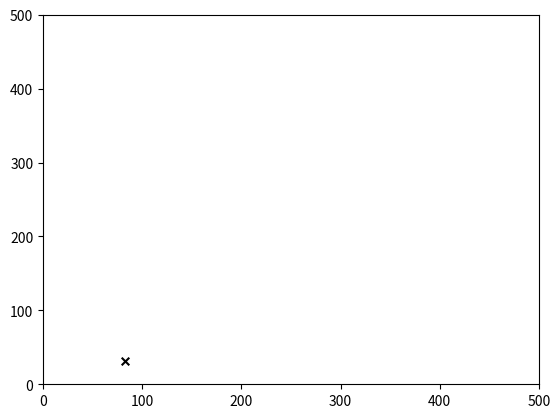
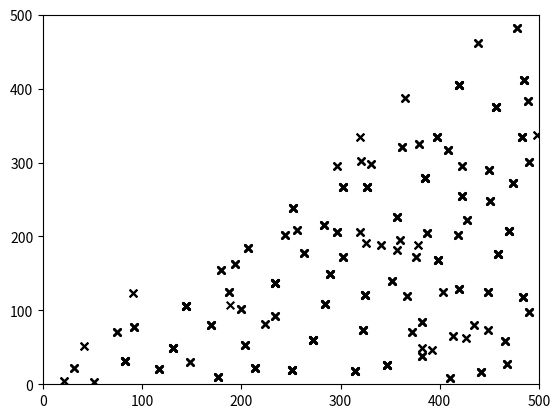
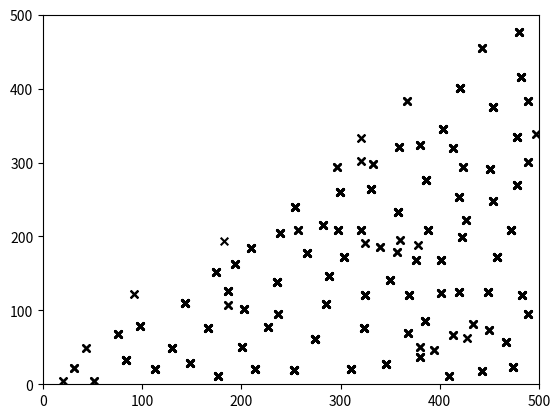
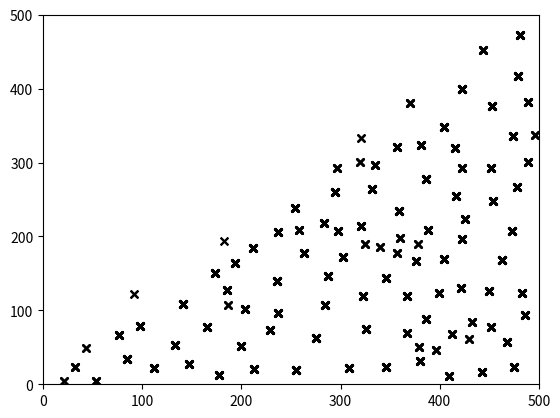
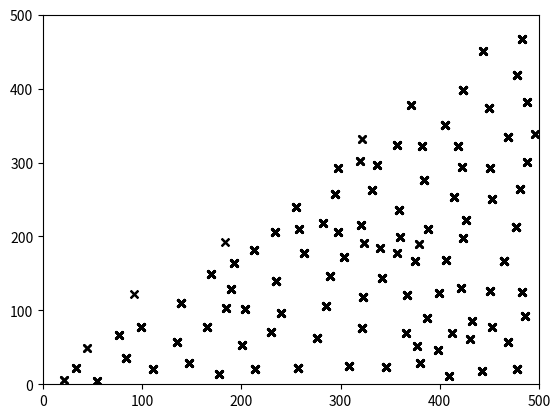
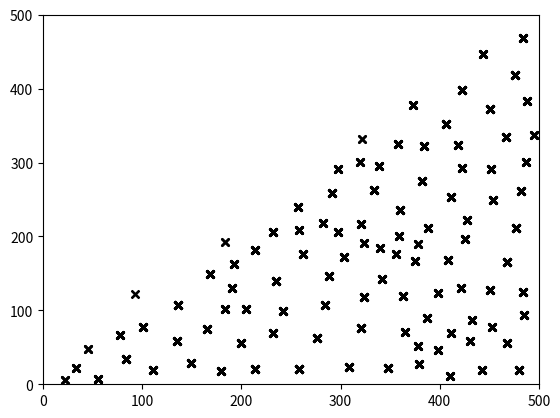
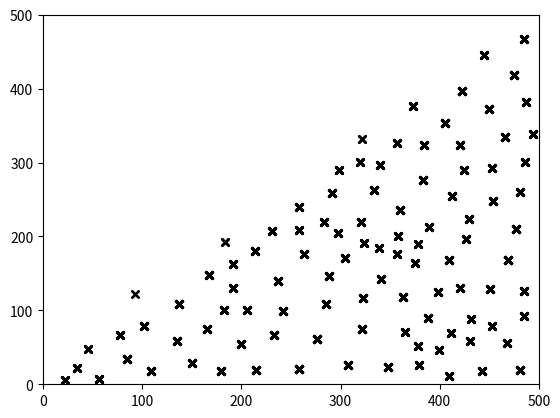
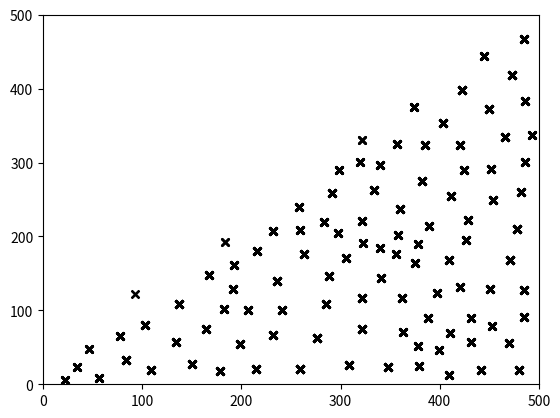
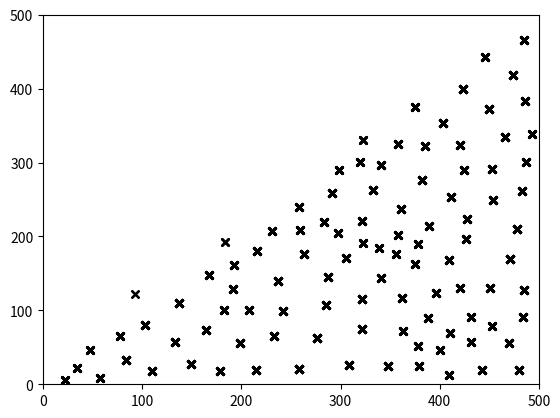
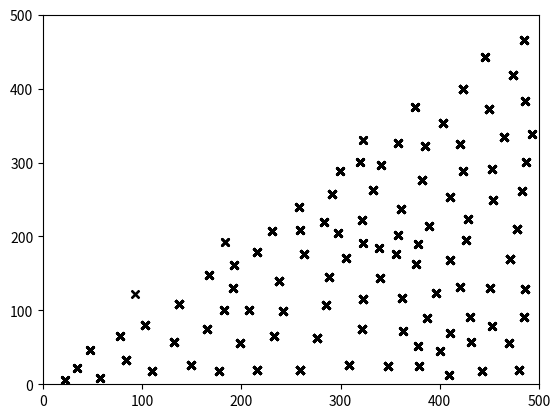
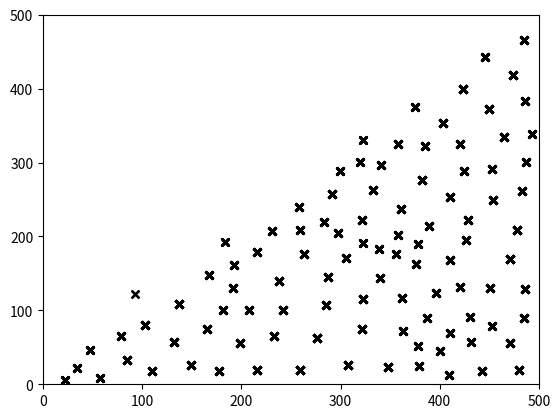

These figures' Python source, in order:
# -*- coding: utf-8 -*-
"""
Created on Wed Mar 13 03:46:53 2019

@author: sreeh
"""

from matplotlib import pyplot as plt
from numpy import zeros
import numpy  as np
import random
import math
from tqdm import tqdm
import matplotlib.animation as animation
from matplotlib import style

  
def init(ip,op):
    ############################################################ 
    #w is randomly defined
    w= zeros([op,ip])
    
    for i in range(0,op):
        
        for j in range(0,ip):
            w[i][j]=random.uniform(0,500)
            
    #print(w)
    return w



class kn():
  
    
    def feeder(self,ip):
        
        x=zeros([ip,1])
        a=0
        
        while(a==0):
            p1=random.uniform(0,500)
            p2=random.uniform(0,500)
            l=p1-250
            m=p2-250
            if(p1>p2):
                x[0][0]=p1
                x[1][0]=p2
                a=1
        #print("x is ",x)
        return x
    
    def distance(self,x,w,ip,op):
        dist=zeros([op,1])
        t=0
        for i in range(0,op):
            item=0
            for j in range(0,ip):
                
                s=x[j][0]
                
                
                t=w[i][j]
                #print("\n\nt is",t,"\n\n" )
                
                item=s-t
                
                dist[i][0]+=pow(item,2)
                
            #dist[i][0]=math.sqrt(dist[i][0])
        #print("dist is ",dist)
        return dist
    
    def min_dist(self,dist,pick):
        m=dist[0][0]
        win=0
        for i in range(0,len(dist)):
            if(m>dist[i][0]):
                m=dist[i][0]
                win=i
        #print("winner neuron layer is ",win)
        pick.append(win)
        return m,win,pick


    def variable_lmbda(self,lmbda,epoch,iter):
        f=lmbda/epoch

        vl=lmbda-(f*(iter+1))
        return vl



    def update(self,x,w,vl,win):

        for i in range(0,ip):
            w[win][i]=w[win][i]+vl*(x[i][0]-w[win][i])
        
        #print("\nupdated w is\n ",w)
        
        return w

    def draw(self,w,pick):
        p=[]
        q=[]
        for i in pick:
            p.append(float(w[i][0]))
            q.append(float(w[i][1]))
        #print(p,q)
        fig = plt.figure()
        #plt.clf()
        plt.scatter(p,q,label='kohenen',color='k',s=30,marker="x")
        plt.xlim(0,500)
        plt.ylim(0,500)
        plt.pause(1)
        plt.show

def train(ip,op,epoch,w,lmbda):
    
    pick=[]
    for i in tqdm(range(0,epoch)):

        x=kn.feeder(ip)

        dist=kn.distance(x,w,ip,op)

        m,win,pick=kn.min_dist(dist,pick)

        vl=kn.variable_lmbda(lmbda,epoch,i)
        
        w=kn.update(x,w,vl,win,)
        
        if(i%1000==0):
            kn.draw(w,pick)
    return w,pick

if __name__=='__main__':
    ip=2
    op=200
    epoch=10000
    lmbda=.05
    q=0

    kn=kn()
    
    w=init(ip,op)

    while(q==0):
        
        if(epoch==0):
            break
        #kn.draw(w)
        w,pick=train(ip,op,epoch,w,lmbda)
        w=kn.draw(w,pick)
        #q=int(input("Training is done,press 0 to continue , 1 to quit:"))
        break




        
        
        
        
